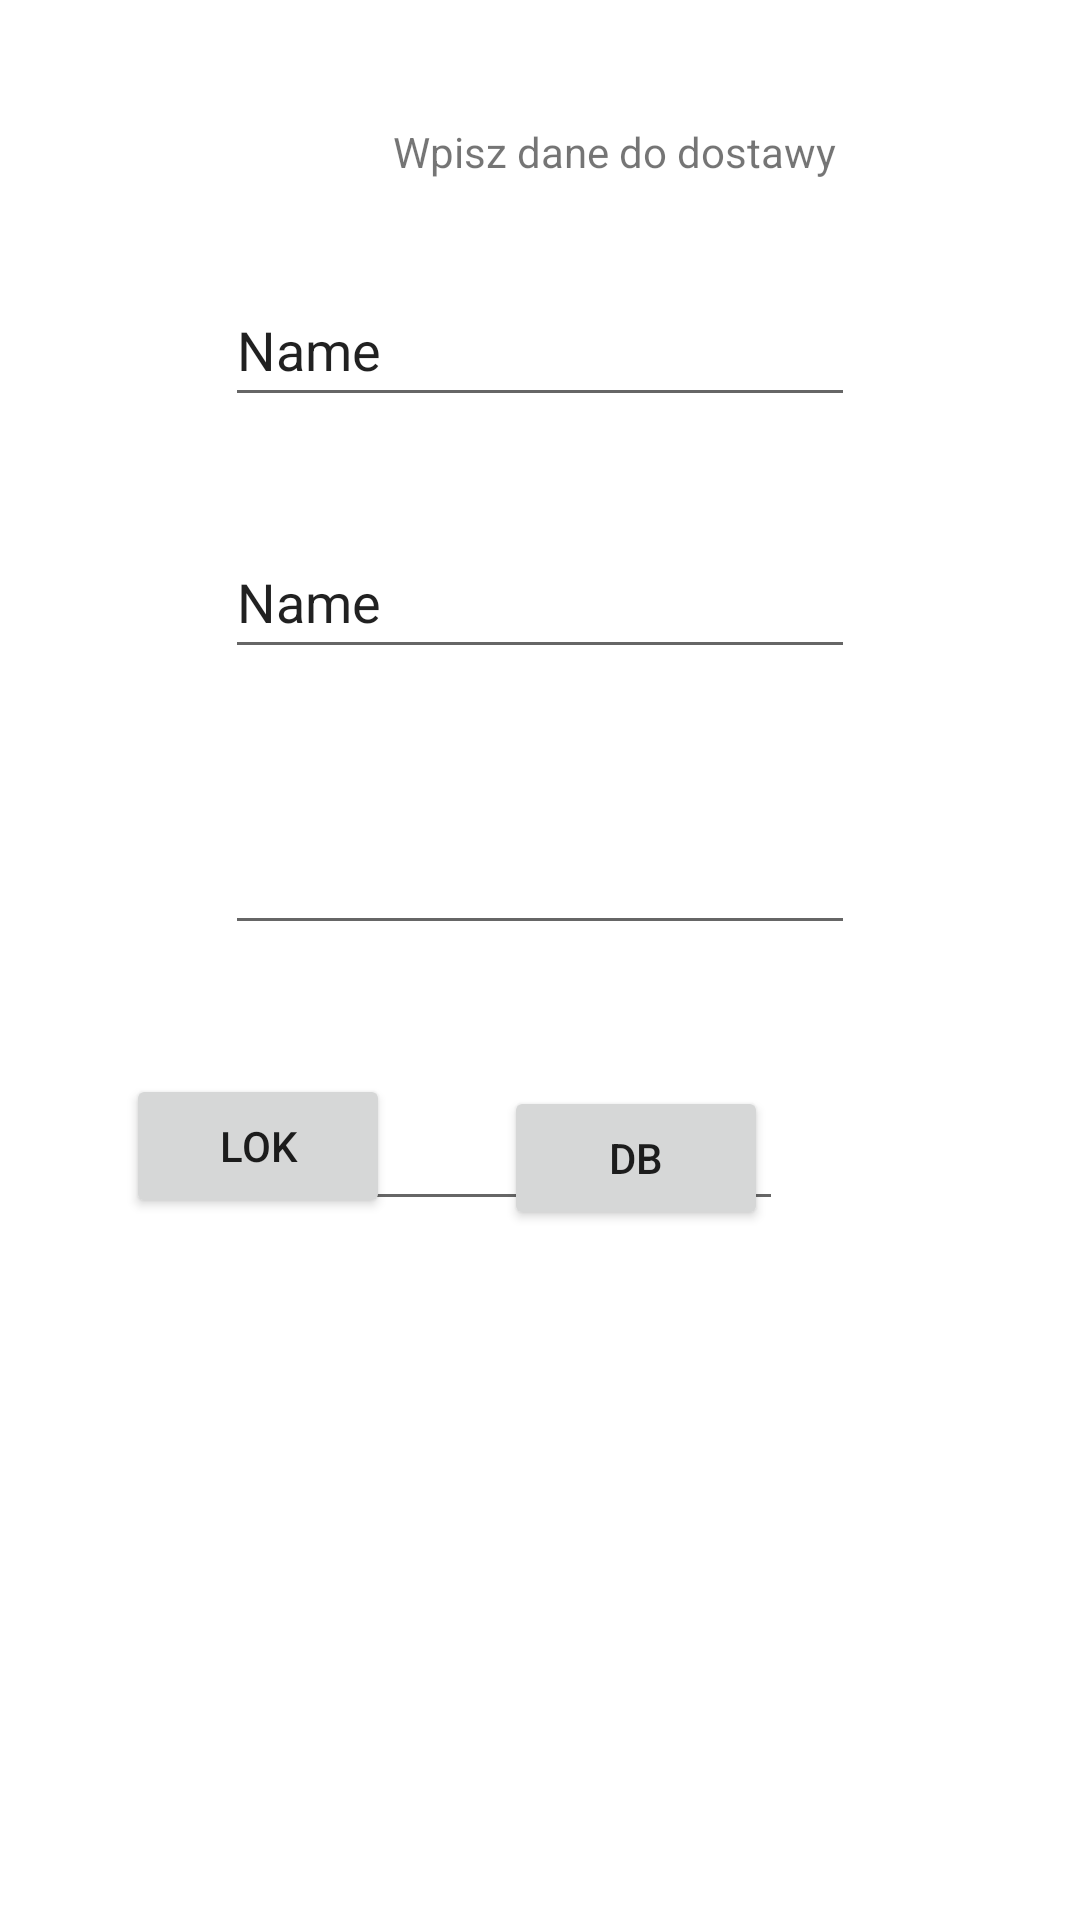

Here is an Android app screen rendered from its layout file. Give the layout XML and the strings, colors and styles it references.
<!-- AndroidManifest.xml: application theme Theme.RemakePyszne -->
<!-- res/layout/activity_homeuser.xml -->
<?xml version="1.0" encoding="utf-8"?>
<RelativeLayout class="androidx.appcompat.app.AlertController$RecycleListView" xmlns:android="http://schemas.android.com/apk/res/android"
    xmlns:app="http://schemas.android.com/apk/res-auto"
    xmlns:tools="http://schemas.android.com/tools"
    android:layout_width="match_parent"
    android:layout_height="match_parent"
    tools:context=".activities.HomeActivity">

    <EditText
        android:id="@+id/editTextCity"
        android:layout_width="wrap_content"
        android:layout_height="wrap_content"
        android:layout_alignParentTop="true"
        android:layout_centerHorizontal="true"
        android:layout_marginTop="267dp"
        android:ems="10"
        android:inputType="textPersonName"
        android:minHeight="48dp" />

    <EditText
        android:id="@+id/editTextZip"
        android:layout_width="wrap_content"
        android:layout_height="wrap_content"
        android:layout_alignParentTop="true"
        android:layout_alignParentEnd="true"
        android:layout_centerHorizontal="true"
        android:layout_marginTop="359dp"
        android:layout_marginEnd="99dp"
        android:ems="10"
        android:inputType="textPersonName"
        android:minHeight="48dp"
        android:text="Name" />

    <TextView
        android:id="@+id/textViewHome"
        android:layout_width="wrap_content"
        android:layout_height="wrap_content"
        android:layout_alignParentStart="true"
        android:layout_alignParentTop="true"
        android:layout_centerHorizontal="true"
        android:layout_marginStart="131dp"
        android:layout_marginTop="41dp"
        android:text="Wpisz dane do dostawy" />

    <EditText
        android:id="@+id/editTextStreet"
        android:layout_width="wrap_content"
        android:layout_height="wrap_content"
        android:layout_alignParentTop="true"
        android:layout_centerHorizontal="true"
        android:layout_marginTop="91dp"
        android:ems="10"
        android:inputType="textPersonName"
        android:minHeight="48dp"
        android:text="Name" />

    <EditText
        android:id="@+id/editTextNumber"
        android:layout_width="wrap_content"
        android:layout_height="wrap_content"
        android:layout_alignParentTop="true"
        android:layout_centerHorizontal="true"
        android:layout_marginTop="175dp"
        android:ems="10"
        android:inputType="textPersonName"
        android:minHeight="48dp"
        android:text="Name" />

    <Button
        android:id="@+id/buttonGetLocation"
        android:layout_width="wrap_content"
        android:layout_height="wrap_content"
        android:layout_alignParentStart="true"
        android:layout_alignParentBottom="true"
        android:layout_marginStart="42dp"
        android:layout_marginBottom="234dp"
        android:onClick="getCurrentLocation"
        android:text="lok" />

    <Button
        android:id="@+id/buttonGetAddressFromDataBase"
        android:layout_width="wrap_content"
        android:layout_height="wrap_content"
        android:layout_alignParentEnd="true"
        android:layout_alignParentBottom="true"
        android:layout_marginEnd="104dp"
        android:layout_marginBottom="230dp"
        android:onClick="getAddressFromDataBase"
        android:text="DB" />
</RelativeLayout>
<!-- resources referenced by this layout -->
<resources>
  <style name="Theme.RemakePyszne" parent="Theme.MaterialComponents.DayNight.DarkActionBar">
          
          <item name="colorPrimary">@color/purple_500</item>
          <item name="colorPrimaryVariant">@color/purple_700</item>
          <item name="colorOnPrimary">@color/white</item>
          
          <item name="colorSecondary">@color/teal_200</item>
          <item name="colorSecondaryVariant">@color/teal_700</item>
          <item name="colorOnSecondary">@color/black</item>
          
          <item name="android:statusBarColor" tools:targetApi="l">?attr/colorPrimaryVariant</item>
          
      </style>
  <!-- not gathered from this repository: default colours our renderer supplied (Android Studio template values) -->
  <color name="purple_500">#FF6200EE</color>
  <color name="purple_700">#FF3700B3</color>
  <color name="teal_200">#FF03DAC5</color>
  <color name="teal_700">#FF018786</color>
  <color name="black">#FF000000</color>
  <color name="white">#FFFFFFFF</color>
</resources>
